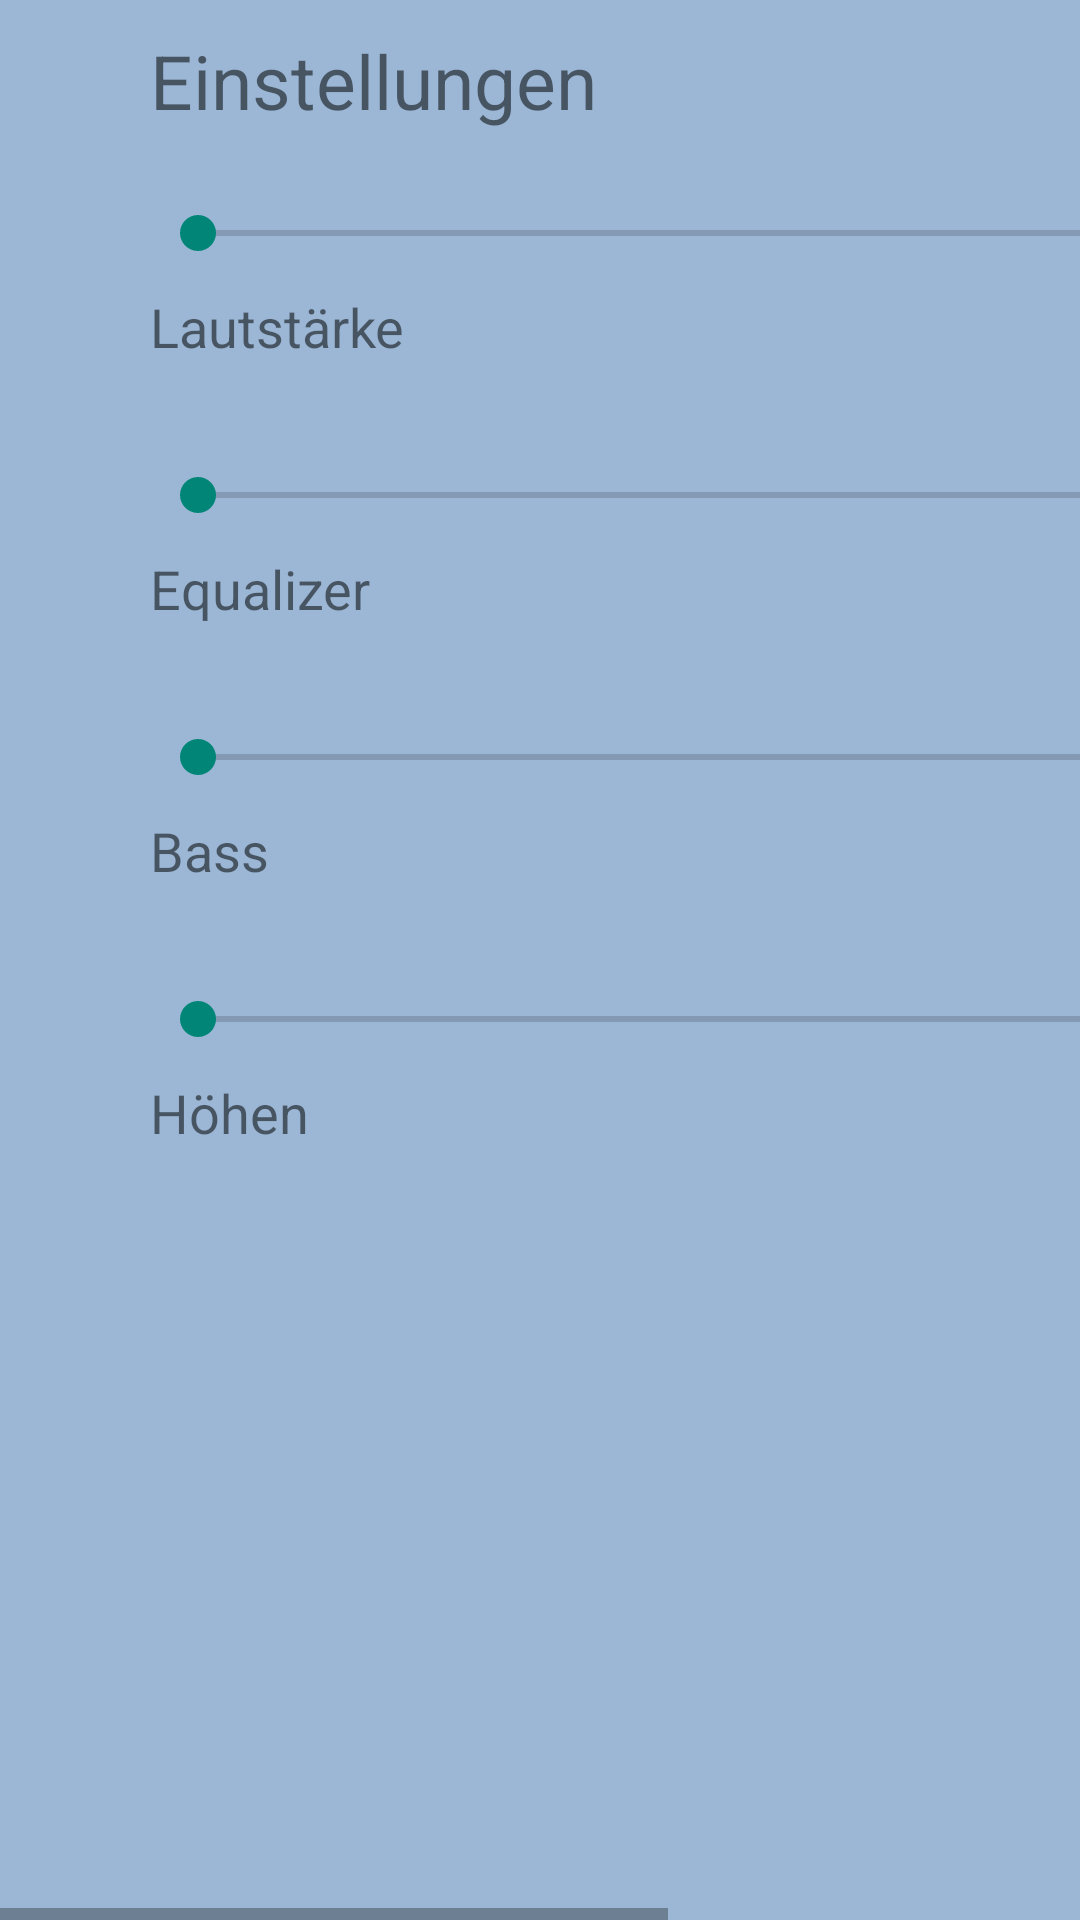

Write the Android layout XML for this screen, with the resource values it uses.
<!-- AndroidManifest.xml: application theme AppTheme -->
<!-- res/layout/seekbar.xml -->
<?xml version="1.0" encoding="utf-8"?>
<HorizontalScrollView xmlns:android="http://schemas.android.com/apk/res/android"
    xmlns:tools="http://schemas.android.com/tools"
    android:background="@color/blueBackground"
    android:layout_width="match_parent"
    android:layout_height="match_parent" >

    <ScrollView
        android:layout_width="match_parent"
        android:layout_height="match_parent"
        android:layout_alignParentRight="true"
        android:layout_alignParentTop="true"
        android:layout_marginRight="173dp" >

        <RelativeLayout
            android:id="@+id/seekbar"
              
            android:layout_width="match_parent"
            android:layout_height="match_parent"
            android:orientation="vertical" >

            <TextView
                android:id="@+id/settings_header"
                android:layout_width="wrap_content"
                android:layout_height="wrap_content"
                android:layout_marginLeft="50dp"
                android:layout_marginTop="10dp"
                android:text="@string/settings_header_string"
                android:textSize="25sp" />

            <SeekBar
                android:id="@+id/seekbarLaut"
                android:layout_width="wrap_content"
                android:layout_height="wrap_content"
                android:layout_below="@id/settings_header"
                android:layout_marginLeft="50dp"
                android:layout_marginTop="25dp"
                android:max="100"
                android:minWidth="500dp"
                android:visibility="visible" />

            <TextView
                android:id="@+id/textviewLaut"
                android:layout_width="wrap_content"
                android:layout_height="wrap_content"
                android:layout_below="@id/seekbarLaut"
                android:layout_marginLeft="50dp"
                android:layout_marginTop="10dp"
                android:text="@string/laut_string"
                android:textSize="18sp" />

            <SeekBar
                android:id="@+id/seekbarEqualizer"
                android:layout_width="wrap_content"
                android:layout_height="wrap_content"
                android:layout_below="@id/textviewLaut"
                android:layout_marginLeft="50dp"
                android:layout_marginTop="35dp"
                android:max="100"
                android:minWidth="500dp"
                android:visibility="visible" />

            <TextView
                android:id="@+id/textviewEqualizer"
                android:layout_width="wrap_content"
                android:layout_height="wrap_content"
                android:layout_below="@id/seekbarEqualizer"
                android:layout_marginLeft="50dp"
                android:layout_marginTop="10dp"
                android:text="@string/equalizer_string"
                android:textSize="18sp" />

            <SeekBar
                android:id="@+id/seekbarBass"
                android:layout_width="wrap_content"
                android:layout_height="wrap_content"
                android:layout_below="@id/textviewEqualizer"
                android:layout_marginLeft="50dp"
                android:layout_marginTop="35dp"
                android:max="100"
                android:minWidth="500dp"
                android:visibility="visible" />

            <TextView
                android:id="@+id/textviewBass"
                android:layout_width="wrap_content"
                android:layout_height="wrap_content"
                android:layout_below="@id/seekbarBass"
                android:layout_marginLeft="50dp"
                android:layout_marginTop="10dp"
                android:text="@string/bass_string"
                android:textSize="18sp" />

            <SeekBar
                android:id="@+id/seekbarHigh"
                android:layout_width="wrap_content"
                android:layout_height="wrap_content"
                android:layout_below="@id/textviewBass"
                android:layout_marginLeft="50dp"
                android:layout_marginTop="35dp"
                android:max="100"
                android:minWidth="500dp"
                android:visibility="visible" />

            <TextView
                android:id="@+id/textviewHigh"
                android:layout_width="wrap_content"
                android:layout_height="wrap_content"
                android:layout_below="@id/seekbarHigh"
                android:layout_marginLeft="50dp"
                android:layout_marginTop="10dp"
                android:text="@string/high_string"
                android:textSize="18sp" />
        </RelativeLayout>
    </ScrollView>

</HorizontalScrollView>
<!-- resources referenced by this layout -->
<resources>
  <color name="blueBackground">#9cb7d5</color>
  <string name="bass_string">Bass</string>
  <string name="equalizer_string">Equalizer</string>
  <string name="high_string">Höhen</string>
  <string name="laut_string">Lautstärke</string>
  <string name="settings_header_string">Einstellungen</string>
  <style name="AppTheme" parent="Theme.AppCompat.Light.DarkActionBar">
          
      </style>
</resources>
